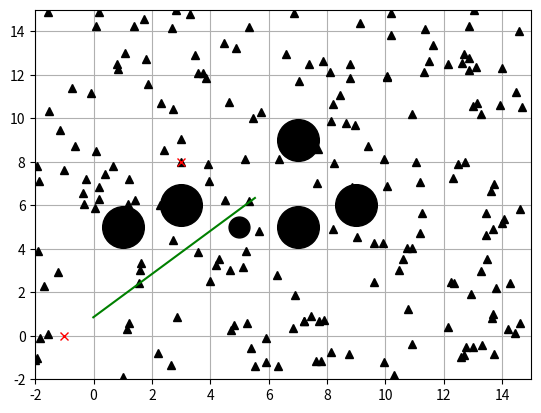

The script that saved this image: (Note: this script raises an exception after producing the figure.)
"""
Batch Informed Trees based path planning:
Uses a heuristic to efficiently search increasingly dense
RGGs while reusing previous information. Provides faster
convergence that RRT*, Informed RRT* and other sampling based
methods.

Uses lazy connecting by combining sampling based methods and A*
like incremental graph search algorithms.

[redacted]
[redacted]

Reference: https://arxiv.org/abs/1405.5848
"""

import math
import random

import matplotlib.pyplot as plt
import numpy as np

show_animation = True


class RTree(object):
    # Class to represent the explicit tree created
    # while sampling through the state space

    def __init__(self, start=None, lowerLimit=None, upperLimit=None,
                 resolution=1.0):

        if upperLimit is None:
            upperLimit = [10, 10]
        if lowerLimit is None:
            lowerLimit = [0, 0]
        if start is None:
            start = [0, 0]
        self.vertices = dict()
        self.edges = []
        self.start = start
        self.lowerLimit = lowerLimit
        self.upperLimit = upperLimit
        self.dimension = len(lowerLimit)
        self.num_cells = [0] * self.dimension
        self.resolution = resolution
        # compute the number of grid cells based on the limits and
        # resolution given
        for idx in range(self.dimension):
            self.num_cells[idx] = np.ceil(
                (upperLimit[idx] - lowerLimit[idx]) / resolution)

        vertex_id = self.real_world_to_node_id(start)
        self.vertices[vertex_id] = []

    @staticmethod
    def get_root_id():
        # return the id of the root of the tree
        return 0

    def add_vertex(self, vertex):
        # add a vertex to the tree
        vertex_id = self.real_world_to_node_id(vertex)
        self.vertices[vertex_id] = []
        return vertex_id

    def add_edge(self, v, x):
        # create an edge between v and x vertices
        if (v, x) not in self.edges:
            self.edges.append((v, x))
        # since the tree is undirected
        self.vertices[v].append(x)
        self.vertices[x].append(v)

    def real_coords_to_grid_coord(self, real_coord):
        # convert real world coordinates to grid space
        # depends on the resolution of the grid
        # the output is the same as real world coords if the resolution
        # is set to 1
        coord = [0] * self.dimension
        for i in range(len(coord)):
            start = self.lowerLimit[i]  # start of the grid space
            coord[i] = int(np.around((real_coord[i] - start) / self.resolution))
        return coord

    def grid_coordinate_to_node_id(self, coord):
        # This function maps a grid coordinate to a unique
        # node id
        nodeId = 0
        for i in range(len(coord) - 1, -1, -1):
            product = 1
            for j in range(0, i):
                product = product * self.num_cells[j]
            nodeId = nodeId + coord[i] * product
        return nodeId

    def real_world_to_node_id(self, real_coord):
        # first convert the given coordinates to grid space and then
        # convert the grid space coordinates to a unique node id
        return self.grid_coordinate_to_node_id(
            self.real_coords_to_grid_coord(real_coord))

    def grid_coord_to_real_world_coord(self, coord):
        # This function maps a grid coordinate in discrete space
        # to a configuration in the full configuration space
        config = [0] * self.dimension
        for i in range(0, len(coord)):
            # start of the real world / configuration space
            start = self.lowerLimit[i]
            # step from the coordinate in the grid
            grid_step = self.resolution * coord[i]
            config[i] = start + grid_step
        return config

    def node_id_to_grid_coord(self, node_id):
        # This function maps a node id to the associated
        # grid coordinate
        coord = [0] * len(self.lowerLimit)
        for i in range(len(coord) - 1, -1, -1):
            # Get the product of the grid space maximums
            prod = 1
            for j in range(0, i):
                prod = prod * self.num_cells[j]
            coord[i] = np.floor(node_id / prod)
            node_id = node_id - (coord[i] * prod)
        return coord

    def node_id_to_real_world_coord(self, nid):
        # This function maps a node in discrete space to a configuration
        # in the full configuration space
        return self.grid_coord_to_real_world_coord(
            self.node_id_to_grid_coord(nid))


class BITStar(object):

    def __init__(self, start, goal,
                 obstacleList, randArea, eta=2.0,
                 maxIter=80):
        self.start = start
        self.goal = goal

        self.min_rand = randArea[0]
        self.max_rand = randArea[1]
        self.max_iIter = maxIter
        self.obstacleList = obstacleList
        self.startId = None
        self.goalId = None

        self.vertex_queue = []
        self.edge_queue = []
        self.samples = dict()
        self.g_scores = dict()
        self.f_scores = dict()
        self.nodes = dict()
        self.r = float('inf')
        self.eta = eta  # tunable parameter
        self.unit_ball_measure = 1
        self.old_vertices = []

        # initialize tree
        lowerLimit = [randArea[0], randArea[0]]
        upperLimit = [randArea[1], randArea[1]]
        self.tree = RTree(start=start, lowerLimit=lowerLimit,
                          upperLimit=upperLimit, resolution=0.01)

    def setup_planning(self):
        self.startId = self.tree.real_world_to_node_id(self.start)
        self.goalId = self.tree.real_world_to_node_id(self.goal)

        # add goal to the samples
        self.samples[self.goalId] = self.goal
        self.g_scores[self.goalId] = float('inf')
        self.f_scores[self.goalId] = 0

        # add the start id to the tree
        self.tree.add_vertex(self.start)
        self.g_scores[self.startId] = 0
        self.f_scores[self.startId] = self.compute_heuristic_cost(
            self.startId, self.goalId)

        # max length we expect to find in our 'informed' sample space, starts as infinite
        cBest = self.g_scores[self.goalId]

        # Computing the sampling space
        cMin = math.hypot(self.start[0] - self.goal[0],
                          self.start[1] - self.goal[1]) / 1.5
        xCenter = np.array([[(self.start[0] + self.goal[0]) / 2.0],
                            [(self.start[1] + self.goal[1]) / 2.0], [0]])
        a1 = np.array([[(self.goal[0] - self.start[0]) / cMin],
                       [(self.goal[1] - self.start[1]) / cMin], [0]])
        eTheta = math.atan2(a1[1], a1[0])
        # first column of identity matrix transposed
        id1_t = np.array([1.0, 0.0, 0.0]).reshape(1, 3)
        M = np.dot(a1, id1_t)
        U, S, Vh = np.linalg.svd(M, True, True)
        C = np.dot(np.dot(U, np.diag(
            [1.0, 1.0, np.linalg.det(U) * np.linalg.det(np.transpose(Vh))])),
                   Vh)

        self.samples.update(self.informed_sample(
            200, cBest, cMin, xCenter, C))

        return eTheta, cMin, xCenter, C, cBest

    def setup_sample(self, iterations, foundGoal, cMin, xCenter, C, cBest):

        if len(self.vertex_queue) == 0 and len(self.edge_queue) == 0:
            print("Batch: ", iterations)
            # Using informed rrt star way of computing the samples
            self.r = 2.0
            if iterations != 0:
                if foundGoal:
                    # a better way to do this would be to make number of samples
                    # a function of cMin
                    m = 200
                    self.samples = dict()
                    self.samples[self.goalId] = self.goal
                else:
                    m = 100
                cBest = self.g_scores[self.goalId]
                self.samples.update(self.informed_sample(
                    m, cBest, cMin, xCenter, C))

            # make the old vertices the new vertices
            self.old_vertices += self.tree.vertices.keys()
            # add the vertices to the vertex queue
            for nid in self.tree.vertices.keys():
                if nid not in self.vertex_queue:
                    self.vertex_queue.append(nid)
        return cBest

    def plan(self, animation=True):

        eTheta, cMin, xCenter, C, cBest = self.setup_planning()
        iterations = 0

        foundGoal = False
        # run until done
        while iterations < self.max_iIter:
            cBest = self.setup_sample(iterations,
                                      foundGoal, cMin, xCenter, C, cBest)
            # expand the best vertices until an edge is better than the vertex
            # this is done because the vertex cost represents the lower bound
            # on the edge cost
            while self.best_vertex_queue_value() <= self.best_edge_queue_value():
                self.expand_vertex(self.best_in_vertex_queue())

            # add the best edge to the tree
            bestEdge = self.best_in_edge_queue()
            self.edge_queue.remove(bestEdge)

            # Check if this can improve the current solution
            estimatedCostOfVertex = self.g_scores[bestEdge[
                0]] + self.compute_distance_cost(
                bestEdge[0], bestEdge[1]) + self.compute_heuristic_cost(
                bestEdge[1], self.goalId)
            estimatedCostOfEdge = self.compute_distance_cost(self.startId,
                                                             bestEdge[
                                                                 0]) + self.compute_heuristic_cost(
                bestEdge[0], bestEdge[1]) + self.compute_heuristic_cost(
                bestEdge[1], self.goalId)
            actualCostOfEdge = self.g_scores[
                                   bestEdge[0]] + self.compute_distance_cost(
                bestEdge[0], bestEdge[1])

            f1 = estimatedCostOfVertex < self.g_scores[self.goalId]
            f2 = estimatedCostOfEdge < self.g_scores[self.goalId]
            f3 = actualCostOfEdge < self.g_scores[self.goalId]

            if f1 and f2 and f3:
                # connect this edge
                firstCoord = self.tree.node_id_to_real_world_coord(
                    bestEdge[0])
                secondCoord = self.tree.node_id_to_real_world_coord(
                    bestEdge[1])
                path = self.connect(firstCoord, secondCoord)
                lastEdge = self.tree.real_world_to_node_id(secondCoord)
                if path is None or len(path) == 0:
                    continue
                nextCoord = path[len(path) - 1, :]
                nextCoordPathId = self.tree.real_world_to_node_id(
                    nextCoord)
                bestEdge = (bestEdge[0], nextCoordPathId)
                if bestEdge[1] in self.tree.vertices.keys():
                    continue
                else:
                    del self.samples[bestEdge[1]]
                    eid = self.tree.add_vertex(nextCoord)
                    self.vertex_queue.append(eid)
                if eid == self.goalId or bestEdge[0] == self.goalId or \
                        bestEdge[1] == self.goalId:
                    print("Goal found")
                    foundGoal = True

                self.tree.add_edge(bestEdge[0], bestEdge[1])

                g_score = self.compute_distance_cost(
                    bestEdge[0], bestEdge[1])
                self.g_scores[bestEdge[1]] = g_score + self.g_scores[
                    bestEdge[0]]
                self.f_scores[
                    bestEdge[1]] = g_score + self.compute_heuristic_cost(
                    bestEdge[1], self.goalId)
                self.update_graph()

                # visualize new edge
                if animation:
                    self.draw_graph(xCenter=xCenter, cBest=cBest,
                                    cMin=cMin, eTheta=eTheta,
                                    samples=self.samples.values(),
                                    start=firstCoord, end=secondCoord)

                self.remove_queue(lastEdge, bestEdge)

            else:
                print("Nothing good")
                self.edge_queue = []
                self.vertex_queue = []

            iterations += 1

        print("Finding the path")
        return self.find_final_path()

    def find_final_path(self):
        plan = [self.goal]
        currId = self.goalId
        while currId != self.startId:
            plan.append(self.tree.node_id_to_real_world_coord(currId))
            try:
                currId = self.nodes[currId]
            except KeyError:
                print("cannot find Path")
                return []

        plan.append(self.start)
        plan = plan[::-1]  # reverse the plan

        return plan

    def remove_queue(self, lastEdge, bestEdge):
        for edge in self.edge_queue:
            if edge[1] == bestEdge[1]:
                dist_cost = self.compute_distance_cost(edge[1], bestEdge[1])
                if self.g_scores[edge[1]] + dist_cost >= \
                        self.g_scores[self.goalId]:
                    if (lastEdge, bestEdge[1]) in self.edge_queue:
                        self.edge_queue.remove(
                            (lastEdge, bestEdge[1]))

    def connect(self, start, end):
        # A function which attempts to extend from a start coordinates
        # to goal coordinates
        steps = int(self.compute_distance_cost(self.tree.real_world_to_node_id(
            start), self.tree.real_world_to_node_id(end)) * 10)
        x = np.linspace(start[0], end[0], num=steps)
        y = np.linspace(start[1], end[1], num=steps)
        for i in range(len(x)):
            if self._collision_check(x[i], y[i]):
                if i == 0:
                    return None
                # if collision, send path until collision
                return np.vstack((x[0:i], y[0:i])).transpose()

        return np.vstack((x, y)).transpose()

    def _collision_check(self, x, y):
        for (ox, oy, size) in self.obstacleList:
            dx = ox - x
            dy = oy - y
            d = dx * dx + dy * dy
            if d <= size ** 2:
                return True  # collision
        return False

    def compute_heuristic_cost(self, start_id, goal_id):
        # Using Manhattan distance as heuristic
        start = np.array(self.tree.node_id_to_real_world_coord(start_id))
        goal = np.array(self.tree.node_id_to_real_world_coord(goal_id))

        return np.linalg.norm(start - goal, 2)

    def compute_distance_cost(self, vid, xid):
        # L2 norm distance
        start = np.array(self.tree.node_id_to_real_world_coord(vid))
        stop = np.array(self.tree.node_id_to_real_world_coord(xid))

        return np.linalg.norm(stop - start, 2)

    # Sample free space confined in the radius of ball R
    def informed_sample(self, m, cMax, cMin, xCenter, C):
        samples = dict()
        print("g_Score goal id: ", self.g_scores[self.goalId])
        for i in range(m + 1):
            if cMax < float('inf'):
                r = [cMax / 2.0,
                     math.sqrt(cMax ** 2 - cMin ** 2) / 2.0,
                     math.sqrt(cMax ** 2 - cMin ** 2) / 2.0]
                L = np.diag(r)
                xBall = self.sample_unit_ball()
                rnd = np.dot(np.dot(C, L), xBall) + xCenter
                rnd = [rnd[(0, 0)], rnd[(1, 0)]]
                random_id = self.tree.real_world_to_node_id(rnd)
                samples[random_id] = rnd
            else:
                rnd = self.sample_free_space()
                random_id = self.tree.real_world_to_node_id(rnd)
                samples[random_id] = rnd
        return samples

    # Sample point in a unit ball
    @staticmethod
    def sample_unit_ball():
        a = random.random()
        b = random.random()

        if b < a:
            a, b = b, a

        sample = (b * math.cos(2 * math.pi * a / b),
                  b * math.sin(2 * math.pi * a / b))
        return np.array([[sample[0]], [sample[1]], [0]])

    def sample_free_space(self):
        rnd = [random.uniform(self.min_rand, self.max_rand),
               random.uniform(self.min_rand, self.max_rand)]

        return rnd

    def best_vertex_queue_value(self):
        if len(self.vertex_queue) == 0:
            return float('inf')
        values = [self.g_scores[v]
                  + self.compute_heuristic_cost(v, self.goalId) for v in
                  self.vertex_queue]
        values.sort()
        return values[0]

    def best_edge_queue_value(self):
        if len(self.edge_queue) == 0:
            return float('inf')
        # return the best value in the queue by score g_tau[v] + c(v,x) + h(x)
        values = [self.g_scores[e[0]] + self.compute_distance_cost(e[0], e[1])
                  + self.compute_heuristic_cost(e[1], self.goalId) for e in
                  self.edge_queue]
        values.sort(reverse=True)
        return values[0]

    def best_in_vertex_queue(self):
        # return the best value in the vertex queue
        v_plus_values = [
            (v, self.g_scores[v] + self.compute_heuristic_cost(v, self.goalId))
            for v in self.vertex_queue]
        v_plus_values = sorted(v_plus_values, key=lambda x: x[1])
        # print(v_plus_values)
        return v_plus_values[0][0]

    def best_in_edge_queue(self):
        e_and_values = [
            (e[0], e[1], self.g_scores[e[0]] + self.compute_distance_cost(
                e[0], e[1]) + self.compute_heuristic_cost(e[1], self.goalId))
            for e in self.edge_queue]
        e_and_values = sorted(e_and_values, key=lambda x: x[2])

        return e_and_values[0][0], e_and_values[0][1]

    def expand_vertex(self, vid):
        self.vertex_queue.remove(vid)

        # get the coordinates for given vid
        currCoord = np.array(self.tree.node_id_to_real_world_coord(vid))

        # get the nearest value in vertex for every one in samples where difference is
        # less than the radius
        neighbors = []
        for sid, s_coord in self.samples.items():
            s_coord = np.array(s_coord)
            if np.linalg.norm(s_coord - currCoord, 2) <= self.r and sid != vid:
                neighbors.append((sid, s_coord))

        # add an edge to the edge queue is the path might improve the solution
        for neighbor in neighbors:
            sid = neighbor[0]
            h_cost = self.compute_heuristic_cost(sid, self.goalId)
            estimated_f_score = self.compute_distance_cost(
                self.startId, vid) + h_cost + self.compute_distance_cost(vid,
                                                                         sid)
            if estimated_f_score < self.g_scores[self.goalId]:
                self.edge_queue.append((vid, sid))

        # add the vertex to the edge queue
        self.add_vertex_to_edge_queue(vid, currCoord)

    def add_vertex_to_edge_queue(self, vid, currCoord):
        if vid not in self.old_vertices:
            neighbors = []
            for v, edges in self.tree.vertices.items():
                if v != vid and (v, vid) not in self.edge_queue and \
                        (vid, v) not in self.edge_queue:
                    v_coord = self.tree.node_id_to_real_world_coord(v)
                    if np.linalg.norm(currCoord - v_coord, 2) <= self.r:
                        neighbors.append((vid, v_coord))

            for neighbor in neighbors:
                sid = neighbor[0]
                estimated_f_score = self.compute_distance_cost(self.startId,
                                                               vid) + self.compute_distance_cost(
                    vid, sid) + self.compute_heuristic_cost(sid, self.goalId)
                if estimated_f_score < self.g_scores[self.goalId] and (
                        self.g_scores[vid] + self.compute_distance_cost(vid,
                                                                        sid)) < \
                        self.g_scores[sid]:
                    self.edge_queue.append((vid, sid))

    def update_graph(self):
        closedSet = []
        openSet = []
        currId = self.startId
        openSet.append(currId)

        while len(openSet) != 0:
            # get the element with lowest f_score
            currId = min(openSet, key=lambda x: self.f_scores[x])

            # remove element from open set
            openSet.remove(currId)

            # Check if we're at the goal
            if currId == self.goalId:
                break

            if currId not in closedSet:
                closedSet.append(currId)

            # find a non visited successor to the current node
            successors = self.tree.vertices[currId]
            for successor in successors:
                if successor in closedSet:
                    continue
                else:
                    # calculate tentative g score
                    g_score = self.g_scores[currId] + \
                              self.compute_distance_cost(currId, successor)
                    if successor not in openSet:
                        # add the successor to open set
                        openSet.append(successor)
                    elif g_score >= self.g_scores[successor]:
                        continue

                    # update g and f scores
                    self.g_scores[successor] = g_score
                    self.f_scores[
                        successor] = g_score + self.compute_heuristic_cost(
                        successor, self.goalId)

                    # store the parent and child
                    self.nodes[successor] = currId

    def draw_graph(self, xCenter=None, cBest=None, cMin=None, eTheta=None,
                   samples=None, start=None, end=None):
        plt.clf()
        # for stopping simulation with the esc key.
        plt.gcf().canvas.mpl_connect(
            'key_release_event',
            lambda event: [exit(0) if event.key == 'escape' else None])
        for rnd in samples:
            if rnd is not None:
                plt.plot(rnd[0], rnd[1], "^k")
                if cBest != float('inf'):
                    self.plot_ellipse(xCenter, cBest, cMin, eTheta)

        if start is not None and end is not None:
            plt.plot([start[0], start[1]], [end[0], end[1]], "-g")

        for (ox, oy, size) in self.obstacleList:
            plt.plot(ox, oy, "ok", ms=30 * size)

        plt.plot(self.start[0], self.start[1], "xr")
        plt.plot(self.goal[0], self.goal[1], "xr")
        plt.axis([-2, 15, -2, 15])
        plt.grid(True)
        plt.pause(0.01)

    @staticmethod
    def plot_ellipse(xCenter, cBest, cMin, eTheta):  # pragma: no cover

        a = math.sqrt(cBest ** 2 - cMin ** 2) / 2.0
        b = cBest / 2.0
        angle = math.pi / 2.0 - eTheta
        cx = xCenter[0]
        cy = xCenter[1]

        t = np.arange(0, 2 * math.pi + 0.1, 0.1)
        x = [a * math.cos(it) for it in t]
        y = [b * math.sin(it) for it in t]
        R = np.array([[math.cos(angle), math.sin(angle)],
                      [-math.sin(angle), math.cos(angle)]])
        fx = R @ np.array([x, y])
        px = np.array(fx[0, :] + cx).flatten()
        py = np.array(fx[1, :] + cy).flatten()
        plt.plot(cx, cy, "xc")
        plt.plot(px, py, "--c")


def main(maxIter=80):
    print("Starting Batch Informed Trees Star planning")
    obstacleList = [
        (5, 5, 0.5),
        (9, 6, 1),
        (7, 5, 1),
        (1, 5, 1),
        (3, 6, 1),
        (7, 9, 1)
    ]

    bitStar = BITStar(start=[-1, 0], goal=[3, 8], obstacleList=obstacleList,
                      randArea=[-2, 15], maxIter=maxIter)
    path = bitStar.plan(animation=show_animation)
    print("Done")

    if show_animation:
        plt.plot([x for (x, y) in path], [y for (x, y) in path], '-r')
        plt.grid(True)
        plt.pause(0.05)
        plt.show()


if __name__ == '__main__':
    main()
